Run: headless pygame with SDL's dummy video driver; simulated clock (each Clock.tick advances the game by its frame time, no real sleeping); random seed 0; keys injected as events and as key.get_pressed() state; mouse plan: one left click at the window centre at the start of phase 2, then a move to the lower-right quarter at the start of phase 3; restart key R tapped at the start of phases 3 and 4.
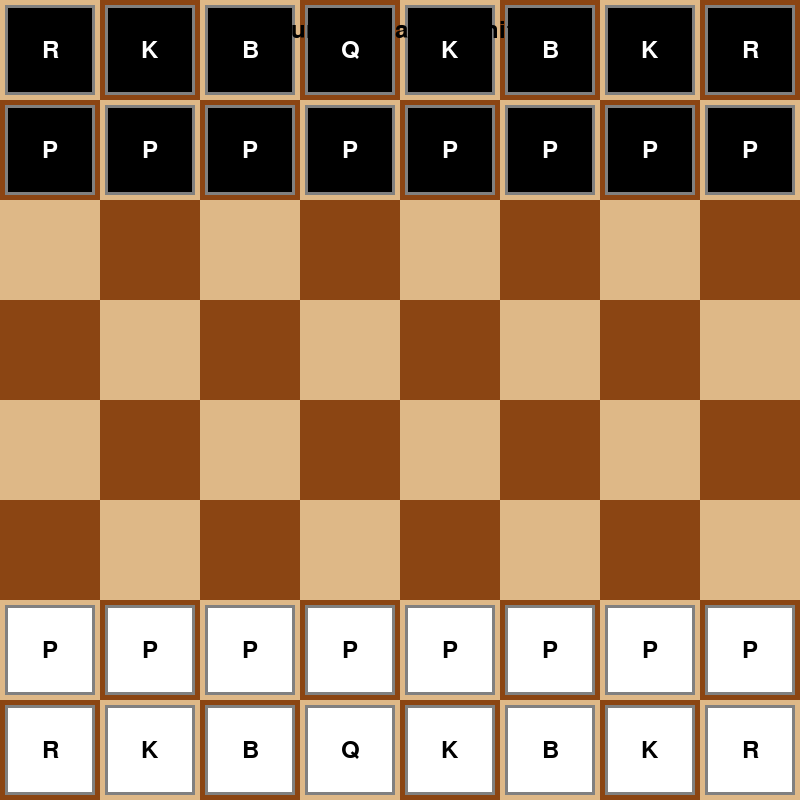
Frame 1 of 4 · flips 1–60 · no input
Frame 2 of 4 · flips 61–180 · clicked the window centre · tapped SPACE, RETURN · held RIGHT (→), D · screen unchanged from frame 1, image omitted
Frame 3 of 4 · flips 181–300 · moved the mouse to the lower-right quarter · tapped R · held DOWN (↓), S · screen unchanged from frame 2, image omitted
Frame 4 of 4 · flips 301–420 · tapped R · held LEFT (←), A, UP (↑), W · screen unchanged from frame 3, image omitted

The pygame program that drew these frames:

import pygame
import sys
import os

# Initialize Pygame
pygame.init()

# Constants
WINDOW_SIZE = 800
BOARD_SIZE = 8
SQUARE_SIZE = WINDOW_SIZE // BOARD_SIZE
WHITE = (255, 255, 255)
BLACK = (0, 0, 0)
BROWN = (139, 69, 19)
LIGHT_BROWN = (222, 184, 135)
HIGHLIGHT = (255, 255, 0, 128)
MOVE_HINT = (0, 255, 0, 128)

# Colors for the board
BOARD_COLORS = [LIGHT_BROWN, BROWN]

class ChessPiece:
    def __init__(self, piece_type, color, position):
        self.piece_type = piece_type
        self.color = color  # 'white' or 'black'
        self.position = position
        self.has_moved = False
        
    def get_valid_moves(self, board):
        """Get all valid moves for this piece"""
        moves = []
        row, col = self.position
        
        if self.piece_type == 'pawn':
            moves = self._get_pawn_moves(board)
        elif self.piece_type == 'rook':
            moves = self._get_rook_moves(board)
        elif self.piece_type == 'knight':
            moves = self._get_knight_moves(board)
        elif self.piece_type == 'bishop':
            moves = self._get_bishop_moves(board)
        elif self.piece_type == 'queen':
            moves = self._get_queen_moves(board)
        elif self.piece_type == 'king':
            moves = self._get_king_moves(board)
            
        return moves
    
    def _get_pawn_moves(self, board):
        moves = []
        row, col = self.position
        direction = -1 if self.color == 'white' else 1
        
        # Forward move
        new_row = row + direction
        if 0 <= new_row < 8 and board[new_row][col] is None:
            moves.append((new_row, col))
            
            # Double move from starting position
            if not self.has_moved:
                new_row2 = row + 2 * direction
                if 0 <= new_row2 < 8 and board[new_row2][col] is None:
                    moves.append((new_row2, col))
        
        # Diagonal captures
        for dcol in [-1, 1]:
            new_col = col + dcol
            new_row = row + direction
            if (0 <= new_row < 8 and 0 <= new_col < 8 and 
                board[new_row][new_col] is not None and 
                board[new_row][new_col].color != self.color):
                moves.append((new_row, new_col))
        
        return moves
    
    def _get_rook_moves(self, board):
        moves = []
        row, col = self.position
        
        # Horizontal and vertical directions
        directions = [(0, 1), (0, -1), (1, 0), (-1, 0)]
        
        for drow, dcol in directions:
            for i in range(1, 8):
                new_row, new_col = row + i * drow, col + i * dcol
                if not (0 <= new_row < 8 and 0 <= new_col < 8):
                    break
                    
                if board[new_row][new_col] is None:
                    moves.append((new_row, new_col))
                elif board[new_row][new_col].color != self.color:
                    moves.append((new_row, new_col))
                    break
                else:
                    break
        
        return moves
    
    def _get_knight_moves(self, board):
        moves = []
        row, col = self.position
        
        knight_moves = [
            (-2, -1), (-2, 1), (-1, -2), (-1, 2),
            (1, -2), (1, 2), (2, -1), (2, 1)
        ]
        
        for drow, dcol in knight_moves:
            new_row, new_col = row + drow, col + dcol
            if (0 <= new_row < 8 and 0 <= new_col < 8 and
                (board[new_row][new_col] is None or 
                 board[new_row][new_col].color != self.color)):
                moves.append((new_row, new_col))
        
        return moves
    
    def _get_bishop_moves(self, board):
        moves = []
        row, col = self.position
        
        # Diagonal directions
        directions = [(1, 1), (1, -1), (-1, 1), (-1, -1)]
        
        for drow, dcol in directions:
            for i in range(1, 8):
                new_row, new_col = row + i * drow, col + i * dcol
                if not (0 <= new_row < 8 and 0 <= new_col < 8):
                    break
                    
                if board[new_row][new_col] is None:
                    moves.append((new_row, new_col))
                elif board[new_row][new_col].color != self.color:
                    moves.append((new_row, new_col))
                    break
                else:
                    break
        
        return moves
    
    def _get_queen_moves(self, board):
        # Queen combines rook and bishop moves
        return self._get_rook_moves(board) + self._get_bishop_moves(board)
    
    def _get_king_moves(self, board):
        moves = []
        row, col = self.position
        
        # All 8 directions around the king
        directions = [
            (-1, -1), (-1, 0), (-1, 1),
            (0, -1), (0, 1),
            (1, -1), (1, 0), (1, 1)
        ]
        
        for drow, dcol in directions:
            new_row, new_col = row + drow, col + dcol
            if (0 <= new_row < 8 and 0 <= new_col < 8 and
                (board[new_row][new_col] is None or 
                 board[new_row][new_col].color != self.color)):
                moves.append((new_row, new_col))
        
        return moves

class ChessBoard:
    def __init__(self):
        self.board = [[None for _ in range(8)] for _ in range(8)]
        self.selected_piece = None
        self.current_player = 'white'
        self.game_over = False
        self.winner = None
        self._initialize_board()
    
    def _initialize_board(self):
        # Set up pawns
        for col in range(8):
            self.board[1][col] = ChessPiece('pawn', 'black', (1, col))
            self.board[6][col] = ChessPiece('pawn', 'white', (6, col))
        
        # Set up other pieces
        piece_order = ['rook', 'knight', 'bishop', 'queen', 'king', 'bishop', 'knight', 'rook']
        
        for col, piece_type in enumerate(piece_order):
            self.board[0][col] = ChessPiece(piece_type, 'black', (0, col))
            self.board[7][col] = ChessPiece(piece_type, 'white', (7, col))
    
    def get_piece_at(self, position):
        row, col = position
        return self.board[row][col]
    
    def is_valid_move(self, start_pos, end_pos):
        """Check if a move is valid"""
        start_row, start_col = start_pos
        end_row, end_col = end_pos
        
        # Check if start position has a piece
        piece = self.board[start_row][start_col]
        if piece is None or piece.color != self.current_player:
            return False
        
        # Get valid moves for the piece
        valid_moves = piece.get_valid_moves(self.board)
        return (end_row, end_col) in valid_moves
    
    def make_move(self, start_pos, end_pos):
        """Make a move on the board"""
        start_row, start_col = start_pos
        end_row, end_col = end_pos
        
        piece = self.board[start_row][start_col]
        if piece is None:
            return False
        
        # Check if move is valid
        if not self.is_valid_move(start_pos, end_pos):
            return False
        
        # Check for pawn promotion
        if (piece.piece_type == 'pawn' and 
            ((piece.color == 'white' and end_row == 0) or 
             (piece.color == 'black' and end_row == 7))):
            piece.piece_type = 'queen'
        
        # Move the piece
        self.board[end_row][end_col] = piece
        self.board[start_row][start_col] = None
        piece.position = (end_row, end_col)
        piece.has_moved = True
        
        # Check for checkmate or stalemate
        self._check_game_end()
        
        # Switch players
        self.current_player = 'black' if self.current_player == 'white' else 'white'
        
        return True
    
    def _check_game_end(self):
        """Check if the game is over (checkmate or stalemate)"""
        # Simple implementation - check if current player has any valid moves
        has_moves = False
        
        for row in range(8):
            for col in range(8):
                piece = self.board[row][col]
                if piece and piece.color == self.current_player:
                    if piece.get_valid_moves(self.board):
                        has_moves = True
                        break
            if has_moves:
                break
        
        if not has_moves:
            self.game_over = True
            # Determine winner (opposite of current player)
            self.winner = 'black' if self.current_player == 'white' else 'white'

class ChessGame:
    def __init__(self):
        self.screen = pygame.display.set_mode((WINDOW_SIZE, WINDOW_SIZE))
        pygame.display.set_caption("Chess Game")
        self.clock = pygame.time.Clock()
        self.board = ChessBoard()
        self.selected_square = None
        self.valid_moves = []
        
        # Load piece images (we'll create simple colored rectangles for now)
        self.piece_images = self._create_piece_images()
    
    def _create_piece_images(self):
        """Create simple piece representations"""
        images = {}
        piece_colors = {
            'white': (255, 255, 255),
            'black': (0, 0, 0)
        }
        
        for color in ['white', 'black']:
            for piece_type in ['pawn', 'rook', 'knight', 'bishop', 'queen', 'king']:
                # Create a simple surface for each piece
                surface = pygame.Surface((SQUARE_SIZE - 10, SQUARE_SIZE - 10))
                surface.fill(piece_colors[color])
                pygame.draw.rect(surface, (128, 128, 128), surface.get_rect(), 3)
                
                # Add text to identify piece type
                font = pygame.font.Font(None, 36)
                text = font.render(piece_type[0].upper(), True, 
                                 (255, 255, 255) if color == 'black' else (0, 0, 0))
                text_rect = text.get_rect(center=surface.get_rect().center)
                surface.blit(text, text_rect)
                
                images[f"{color}_{piece_type}"] = surface
        
        return images
    
    def draw_board(self):
        """Draw the chess board"""
        for row in range(BOARD_SIZE):
            for col in range(BOARD_SIZE):
                x = col * SQUARE_SIZE
                y = row * SQUARE_SIZE
                color = BOARD_COLORS[(row + col) % 2]
                
                # Draw square
                pygame.draw.rect(self.screen, color, (x, y, SQUARE_SIZE, SQUARE_SIZE))
                
                # Highlight selected square
                if self.selected_square == (row, col):
                    highlight_surface = pygame.Surface((SQUARE_SIZE, SQUARE_SIZE))
                    highlight_surface.set_alpha(128)
                    highlight_surface.fill(HIGHLIGHT)
                    self.screen.blit(highlight_surface, (x, y))
                
                # Highlight valid moves
                if (row, col) in self.valid_moves:
                    move_surface = pygame.Surface((SQUARE_SIZE, SQUARE_SIZE))
                    move_surface.set_alpha(128)
                    move_surface.fill(MOVE_HINT)
                    self.screen.blit(move_surface, (x, y))
                
                # Draw piece
                piece = self.board.get_piece_at((row, col))
                if piece:
                    piece_key = f"{piece.color}_{piece.piece_type}"
                    if piece_key in self.piece_images:
                        piece_surface = self.piece_images[piece_key]
                        piece_rect = piece_surface.get_rect(center=(x + SQUARE_SIZE // 2, y + SQUARE_SIZE // 2))
                        self.screen.blit(piece_surface, piece_rect)
    
    def get_square_from_pos(self, pos):
        """Convert mouse position to board coordinates"""
        x, y = pos
        col = x // SQUARE_SIZE
        row = y // SQUARE_SIZE
        return (row, col) if 0 <= row < 8 and 0 <= col < 8 else None
    
    def handle_click(self, pos):
        """Handle mouse click"""
        square = self.get_square_from_pos(pos)
        if square is None:
            return
        
        row, col = square
        piece = self.board.get_piece_at(square)
        
        # If a piece is selected and we click on a valid move
        if self.selected_square and square in self.valid_moves:
            # Make the move
            if self.board.make_move(self.selected_square, square):
                self.selected_square = None
                self.valid_moves = []
            return
        
        # If we click on a piece of the current player
        if piece and piece.color == self.board.current_player:
            self.selected_square = square
            self.valid_moves = piece.get_valid_moves(self.board)
        else:
            self.selected_square = None
            self.valid_moves = []
    
    def draw_game_status(self):
        """Draw game status information"""
        font = pygame.font.Font(None, 36)
        
        if self.board.game_over:
            text = f"Game Over! {self.board.winner.title()} wins!"
            color = (255, 0, 0)
        else:
            text = f"Current Player: {self.board.current_player.title()}"
            color = (0, 0, 0)
        
        text_surface = font.render(text, True, color)
        text_rect = text_surface.get_rect(center=(WINDOW_SIZE // 2, 30))
        self.screen.blit(text_surface, text_rect)
    
    def run(self):
        """Main game loop"""
        running = True
        
        while running:
            for event in pygame.event.get():
                if event.type == pygame.QUIT:
                    running = False
                elif event.type == pygame.MOUSEBUTTONDOWN and not self.board.game_over:
                    self.handle_click(event.pos)
                elif event.type == pygame.KEYDOWN:
                    if event.key == pygame.K_r:  # Reset game
                        self.board = ChessBoard()
                        self.selected_square = None
                        self.valid_moves = []
            
            # Draw everything
            self.screen.fill(WHITE)
            self.draw_board()
            self.draw_game_status()
            
            pygame.display.flip()
            self.clock.tick(60)
        
        pygame.quit()
        sys.exit()

if __name__ == "__main__":
    game = ChessGame()
    game.run()
